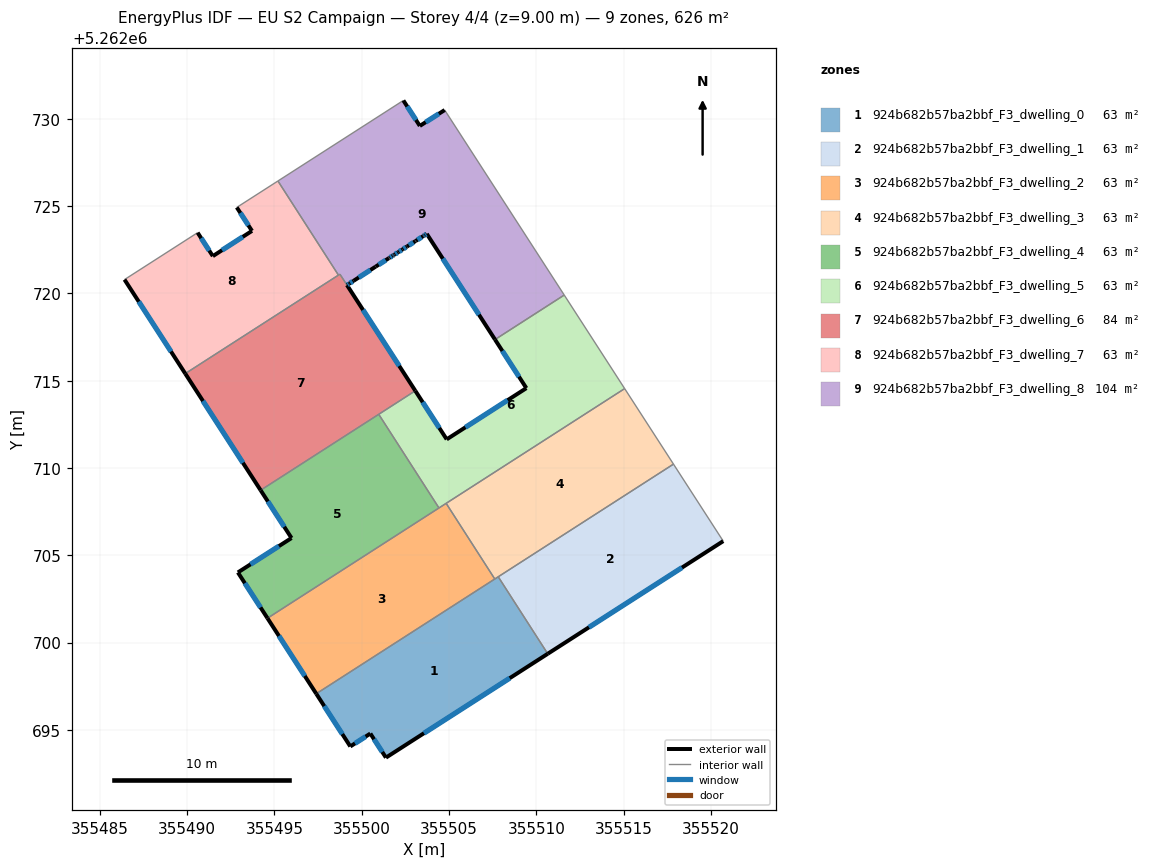
=== STOREY PLAN SPEC (per zone: floor XY polygon, exterior-wall plan segments, windows/doors) ===
zone 1: 924b682b57ba2bbf_F3_dwelling_0  (62.6 m²)
  floor: (355507.82, 5262703.77) (355510.65, 5262699.36) (355501.38, 5262693.41) (355500.49, 5262694.79) (355499.34, 5262694.05) (355497.39, 5262697.07)
  exterior wall: (355497.39, 5262697.07) – (355499.34, 5262694.05)  [3.6 m]
    window: (355497.85, 5262696.36) – (355498.89, 5262694.76)  [3.0 m²]
  exterior wall: (355501.38, 5262693.41) – (355510.65, 5262699.36)  [11.0 m]
    window: (355503.56, 5262694.81) – (355508.47, 5262697.97)  [9.3 m²]
  exterior wall: (355500.49, 5262694.79) – (355501.38, 5262693.41)  [1.6 m]
    window: (355500.70, 5262694.47) – (355501.17, 5262693.74)  [1.4 m²]
  exterior wall: (355499.34, 5262694.05) – (355500.49, 5262694.79)  [1.4 m]
    window: (355499.61, 5262694.23) – (355500.22, 5262694.62)  [1.2 m²]
  interior walls: 3
zone 2: 924b682b57ba2bbf_F3_dwelling_1  (62.6 m²)
  floor: (355517.85, 5262710.22) (355520.70, 5262705.81) (355510.65, 5262699.36) (355507.82, 5262703.77)
  exterior wall: (355510.65, 5262699.36) – (355520.70, 5262705.81)  [11.9 m]
    window: (355513.01, 5262700.88) – (355518.34, 5262704.30)  [10.1 m²]
  interior walls: 3
zone 3: 924b682b57ba2bbf_F3_dwelling_2  (62.6 m²)
  floor: (355504.83, 5262707.98) (355507.62, 5262703.64) (355497.39, 5262697.07) (355494.60, 5262701.40)
  exterior wall: (355494.60, 5262701.40) – (355497.39, 5262697.07)  [5.1 m]
    window: (355495.26, 5262700.38) – (355496.74, 5262698.09)  [4.3 m²]
  interior walls: 4
zone 4: 924b682b57ba2bbf_F3_dwelling_3  (62.6 m²)
  floor: (355515.06, 5262714.55) (355517.85, 5262710.22) (355507.62, 5262703.64) (355504.83, 5262707.98)
  interior walls: 5
zone 5: 924b682b57ba2bbf_F3_dwelling_4  (62.6 m²)
  floor: (355500.97, 5262713.08) (355504.42, 5262707.71) (355494.60, 5262701.40) (355492.91, 5262704.02) (355495.98, 5262705.99) (355494.21, 5262708.73)
  exterior wall: (355494.21, 5262708.73) – (355495.98, 5262705.99)  [3.3 m]
    window: (355494.62, 5262708.09) – (355495.56, 5262706.63)  [2.8 m²]
  exterior wall: (355492.91, 5262704.02) – (355494.60, 5262701.40)  [3.1 m]
    window: (355493.30, 5262703.41) – (355494.20, 5262702.01)  [2.6 m²]
  exterior wall: (355495.98, 5262705.99) – (355492.91, 5262704.02)  [3.6 m]
    window: (355495.25, 5262705.53) – (355493.63, 5262704.48)  [3.1 m²]
  interior walls: 3
zone 6: 924b682b57ba2bbf_F3_dwelling_5  (62.6 m²)
  floor: (355511.60, 5262719.91) (355515.06, 5262714.55) (355504.42, 5262707.71) (355500.97, 5262713.08) (355503.07, 5262714.42) (355504.86, 5262711.64) (355509.43, 5262714.58) (355507.63, 5262717.36)
  exterior wall: (355504.86, 5262711.64) – (355503.07, 5262714.42)  [3.3 m]
    window: (355504.44, 5262712.30) – (355503.49, 5262713.77)  [2.8 m²]
  exterior wall: (355509.43, 5262714.58) – (355504.86, 5262711.64)  [5.4 m]
    window: (355508.36, 5262713.89) – (355505.94, 5262712.33)  [4.6 m²]
  exterior wall: (355507.63, 5262717.36) – (355509.43, 5262714.58)  [3.3 m]
    window: (355508.05, 5262716.71) – (355509.01, 5262715.23)  [2.8 m²]
  interior walls: 6
zone 7: 924b682b57ba2bbf_F3_dwelling_6  (83.7 m²)
  floor: (355498.74, 5262721.10) (355503.07, 5262714.42) (355494.21, 5262708.73) (355489.89, 5262715.41)
  exterior wall: (355489.89, 5262715.41) – (355494.21, 5262708.73)  [8.0 m]
    window: (355490.90, 5262713.84) – (355493.19, 5262710.30)  [6.7 m²]
  exterior wall: (355503.07, 5262714.42) – (355499.15, 5262720.48)  [7.2 m]
    window: (355502.15, 5262715.85) – (355500.07, 5262719.06)  [6.1 m²]
  interior walls: 5
zone 8: 924b682b57ba2bbf_F3_dwelling_7  (62.6 m²)
  floor: (355495.20, 5262726.44) (355498.66, 5262721.05) (355489.89, 5262715.41) (355486.41, 5262720.79) (355490.60, 5262723.48) (355491.47, 5262722.14) (355493.71, 5262723.58) (355492.84, 5262724.93)
  exterior wall: (355486.41, 5262720.79) – (355489.89, 5262715.41)  [6.4 m]
    window: (355487.23, 5262719.53) – (355489.07, 5262716.67)  [5.4 m²]
  exterior wall: (355491.47, 5262722.14) – (355490.60, 5262723.48)  [1.6 m]
    window: (355491.26, 5262722.45) – (355490.80, 5262723.17)  [1.4 m²]
  exterior wall: (355493.71, 5262723.58) – (355491.47, 5262722.14)  [2.7 m]
    window: (355493.19, 5262723.24) – (355492.00, 5262722.48)  [2.3 m²]
  exterior wall: (355492.84, 5262724.93) – (355493.71, 5262723.58)  [1.6 m]
    window: (355493.05, 5262724.61) – (355493.51, 5262723.90)  [1.4 m²]
  interior walls: 4
zone 9: 924b682b57ba2bbf_F3_dwelling_8  (104.1 m²)
  floor: (355504.75, 5262730.50) (355511.60, 5262719.91) (355507.63, 5262717.36) (355503.72, 5262723.41) (355503.60, 5262723.33) (355503.52, 5262723.28) (355503.09, 5262723.01) (355503.07, 5262723.00) (355502.59, 5262722.68) (355502.34, 5262722.52) (355502.08, 5262722.36) (355501.87, 5262722.23) (355501.83, 5262722.20) (355501.76, 5262722.16) (355501.58, 5262722.04) (355501.56, 5262722.03) (355501.55, 5262722.02) (355500.79, 5262721.53) (355499.53, 5262720.72) (355499.28, 5262720.56) (355499.15, 5262720.48) (355498.75, 5262721.10) (355498.66, 5262721.05) (355495.20, 5262726.44) (355502.38, 5262731.05) (355503.33, 5262729.59)
  exterior wall: (355499.28, 5262720.56) – (355499.53, 5262720.72)  [0.3 m]
    window: (355499.34, 5262720.60) – (355499.47, 5262720.69)  [0.3 m²]
  exterior wall: (355499.15, 5262720.48) – (355499.28, 5262720.56)  [0.2 m]
    window: (355499.18, 5262720.50) – (355499.25, 5262720.54)  [0.1 m²]
  exterior wall: (355503.33, 5262729.59) – (355502.38, 5262731.05)  [1.7 m]
    window: (355503.10, 5262729.94) – (355502.60, 5262730.71)  [1.5 m²]
  exterior wall: (355504.75, 5262730.50) – (355503.33, 5262729.59)  [1.7 m]
    window: (355504.41, 5262730.29) – (355503.66, 5262729.81)  [1.4 m²]
  exterior wall: (355503.72, 5262723.41) – (355507.63, 5262717.36)  [7.2 m]
    window: (355504.64, 5262721.99) – (355506.71, 5262718.78)  [6.1 m²]
  exterior wall: (355503.60, 5262723.33) – (355503.72, 5262723.41)  [0.1 m]
    window: (355503.63, 5262723.35) – (355503.69, 5262723.39)  [0.1 m²]
  exterior wall: (355503.52, 5262723.28) – (355503.60, 5262723.33)  [0.1 m]
    window: (355503.54, 5262723.29) – (355503.58, 5262723.32)  [0.1 m²]
  exterior wall: (355503.09, 5262723.01) – (355503.52, 5262723.28)  [0.5 m]
    window: (355503.19, 5262723.07) – (355503.42, 5262723.22)  [0.4 m²]
  exterior wall: (355503.07, 5262723.00) – (355503.09, 5262723.01)  [0.0 m]
  exterior wall: (355502.59, 5262722.68) – (355503.07, 5262723.00)  [0.6 m]
    window: (355502.70, 5262722.76) – (355502.96, 5262722.92)  [0.5 m²]
  exterior wall: (355502.34, 5262722.52) – (355502.59, 5262722.68)  [0.3 m]
    window: (355502.39, 5262722.56) – (355502.53, 5262722.65)  [0.3 m²]
  exterior wall: (355502.08, 5262722.36) – (355502.34, 5262722.52)  [0.3 m]
    window: (355502.14, 5262722.40) – (355502.28, 5262722.48)  [0.3 m²]
  exterior wall: (355501.87, 5262722.23) – (355502.08, 5262722.36)  [0.3 m]
    window: (355501.92, 5262722.26) – (355502.03, 5262722.33)  [0.2 m²]
  exterior wall: (355501.83, 5262722.20) – (355501.87, 5262722.23)  [0.0 m]
  exterior wall: (355501.76, 5262722.16) – (355501.83, 5262722.20)  [0.1 m]
    window: (355501.78, 5262722.17) – (355501.81, 5262722.19)  [0.1 m²]
  exterior wall: (355501.58, 5262722.04) – (355501.76, 5262722.16)  [0.2 m]
    window: (355501.62, 5262722.07) – (355501.72, 5262722.13)  [0.2 m²]
  exterior wall: (355501.56, 5262722.03) – (355501.58, 5262722.04)  [0.0 m]
  exterior wall: (355501.55, 5262722.02) – (355501.56, 5262722.03)  [0.0 m]
  exterior wall: (355500.79, 5262721.53) – (355501.55, 5262722.02)  [0.9 m]
    window: (355500.97, 5262721.65) – (355501.37, 5262721.91)  [0.8 m²]
  exterior wall: (355499.53, 5262720.72) – (355500.79, 5262721.53)  [1.5 m]
    window: (355499.83, 5262720.91) – (355500.50, 5262721.34)  [1.3 m²]
  interior walls: 6

=== DERIVED (storey summary) ===
Building: EU S2 Campaign
Storey: 4 of 4  (floor level z = 9.00 m)
Storey gross floor area: 626.3 m²
Zones on this storey: 9
  - 924b682b57ba2bbf_F3_dwelling_0: floor 62.6 m²; exterior wall 17.6 m (52.8 m²); 4 window(s) 14.9 m²; WWR 28.1%
  - 924b682b57ba2bbf_F3_dwelling_1: floor 62.6 m²; exterior wall 11.9 m (35.8 m²); 1 window(s) 10.1 m²; WWR 28.1%
  - 924b682b57ba2bbf_F3_dwelling_2: floor 62.6 m²; exterior wall 5.1 m (15.4 m²); 1 window(s) 4.3 m²; WWR 28.1%
  - 924b682b57ba2bbf_F3_dwelling_3: floor 62.6 m²
  - 924b682b57ba2bbf_F3_dwelling_4: floor 62.6 m²; exterior wall 10.0 m (30.1 m²); 3 window(s) 8.5 m²; WWR 28.1%
  - 924b682b57ba2bbf_F3_dwelling_5: floor 62.6 m²; exterior wall 12.0 m (36.1 m²); 3 window(s) 10.2 m²; WWR 28.1%
  - 924b682b57ba2bbf_F3_dwelling_6: floor 83.7 m²; exterior wall 15.2 m (45.5 m²); 2 window(s) 12.8 m²; WWR 28.1%
  - 924b682b57ba2bbf_F3_dwelling_7: floor 62.6 m²; exterior wall 12.3 m (36.9 m²); 4 window(s) 10.4 m²; WWR 28.1%
  - 924b682b57ba2bbf_F3_dwelling_8: floor 104.1 m²; exterior wall 16.1 m (48.2 m²); 16 window(s) 13.5 m²; WWR 27.9%
Zone adjacency (shared interzone walls):
  - 924b682b57ba2bbf_F3_dwelling_0 ↔ 924b682b57ba2bbf_F3_dwelling_1
  - 924b682b57ba2bbf_F3_dwelling_0 ↔ 924b682b57ba2bbf_F3_dwelling_2
  - 924b682b57ba2bbf_F3_dwelling_0 ↔ 924b682b57ba2bbf_F3_dwelling_3
  - 924b682b57ba2bbf_F3_dwelling_1 ↔ 924b682b57ba2bbf_F3_dwelling_3
  - 924b682b57ba2bbf_F3_dwelling_2 ↔ 924b682b57ba2bbf_F3_dwelling_3
  - 924b682b57ba2bbf_F3_dwelling_2 ↔ 924b682b57ba2bbf_F3_dwelling_4
  - 924b682b57ba2bbf_F3_dwelling_2 ↔ 924b682b57ba2bbf_F3_dwelling_5
  - 924b682b57ba2bbf_F3_dwelling_3 ↔ 924b682b57ba2bbf_F3_dwelling_5
  - 924b682b57ba2bbf_F3_dwelling_4 ↔ 924b682b57ba2bbf_F3_dwelling_5
  - 924b682b57ba2bbf_F3_dwelling_4 ↔ 924b682b57ba2bbf_F3_dwelling_6
  - 924b682b57ba2bbf_F3_dwelling_5 ↔ 924b682b57ba2bbf_F3_dwelling_6
  - 924b682b57ba2bbf_F3_dwelling_5 ↔ 924b682b57ba2bbf_F3_dwelling_8
  - 924b682b57ba2bbf_F3_dwelling_6 ↔ 924b682b57ba2bbf_F3_dwelling_7
  - 924b682b57ba2bbf_F3_dwelling_6 ↔ 924b682b57ba2bbf_F3_dwelling_8
  - 924b682b57ba2bbf_F3_dwelling_7 ↔ 924b682b57ba2bbf_F3_dwelling_8